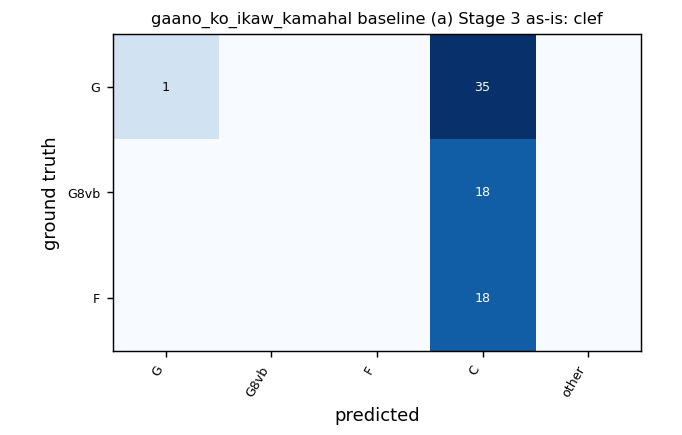

The table this chart was drawn from, first rows:
, G, G8vb, F, C, other
G, 1, 0, 0, 35, 0
G8vb, 0, 0, 0, 18, 0
F, 0, 0, 0, 18, 0
